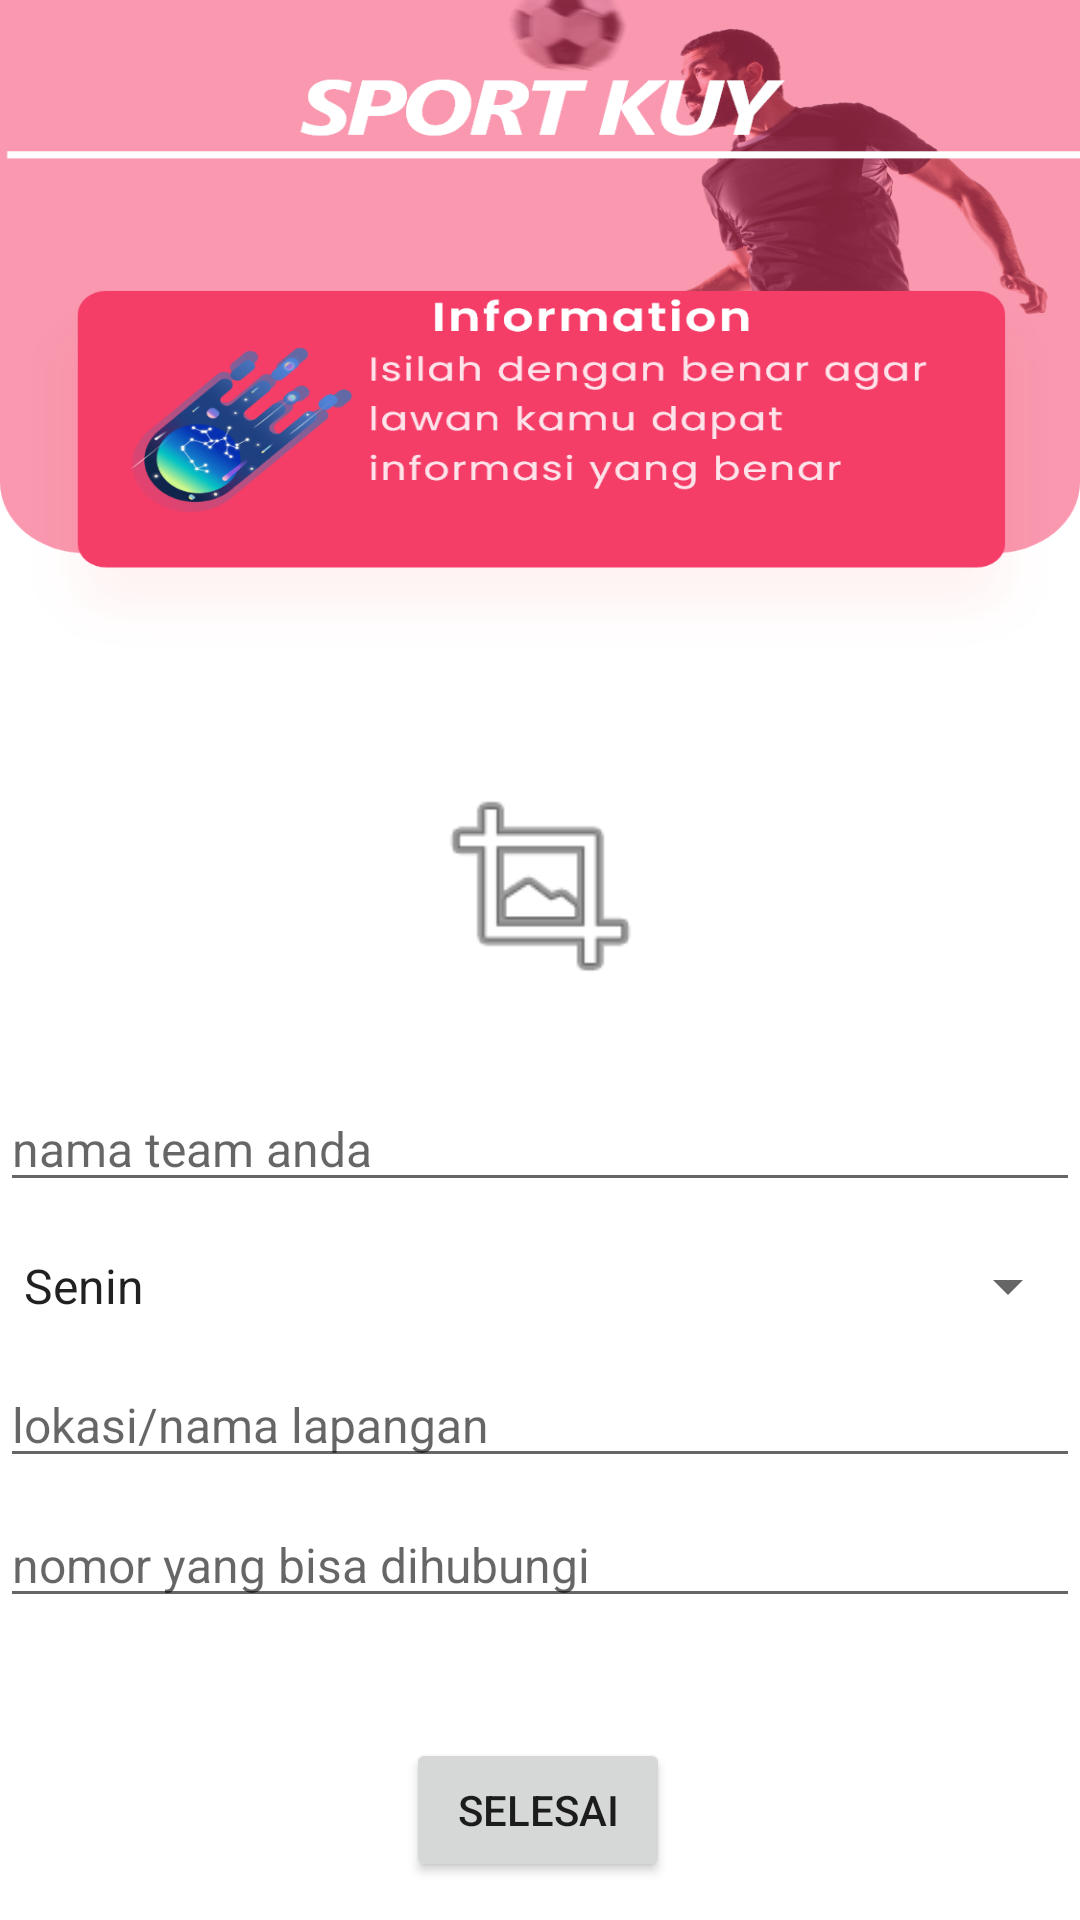

The Android layout XML behind this screen, and the referenced resources:
<!-- AndroidManifest.xml: application theme Theme.Sportkuy -->
<!-- res/layout/activity_formlatihbola.xml -->
<?xml version="1.0" encoding="utf-8"?>
<androidx.constraintlayout.widget.ConstraintLayout xmlns:android="http://schemas.android.com/apk/res/android"
    xmlns:app="http://schemas.android.com/apk/res-auto"
    xmlns:tools="http://schemas.android.com/tools"
    android:layout_width="match_parent"
    android:layout_height="match_parent"
    android:background="@drawable/posting"
    tools:context=".carilawanbola.Formlatihbola">

    <ImageView
        android:id="@+id/imagelatih1"
        android:layout_width="157dp"
        android:layout_height="78dp"
        android:layout_marginStart="120dp"
        android:layout_marginLeft="120dp"
        android:layout_marginTop="256dp"
        android:layout_marginEnd="120dp"
        android:layout_marginRight="120dp"
        app:layout_constraintEnd_toEndOf="parent"
        app:layout_constraintStart_toStartOf="parent"
        app:layout_constraintTop_toTopOf="parent"
        app:srcCompat="@android:drawable/ic_menu_crop" />

    <EditText
        android:id="@+id/namatimanda1"
        android:layout_width="match_parent"
        android:layout_height="wrap_content"
        android:layout_marginTop="28dp"
        android:ems="10"
        android:inputType="textPersonName"
        android:hint="nama team anda"
        android:textSize="16dp"
        app:layout_constraintEnd_toEndOf="parent"
        app:layout_constraintHorizontal_bias="0.497"
        app:layout_constraintStart_toStartOf="parent"
        app:layout_constraintTop_toBottomOf="@+id/imagelatih1" />

    <Spinner
        android:id="@+id/spinnerlokasi1"
        android:layout_width="match_parent"
        android:layout_height="wrap_content"
        android:layout_marginTop="16dp"
        android:entries="@array/yuda"
        app:layout_constraintEnd_toEndOf="parent"
        app:layout_constraintHorizontal_bias="0.0"
        app:layout_constraintStart_toStartOf="parent"
        app:layout_constraintTop_toBottomOf="@+id/namatimanda1" />



    <EditText
        android:id="@+id/jumlahanggotaanda1"
        android:layout_width="match_parent"
        android:layout_height="36dp"
        android:layout_marginTop="16dp"
        android:hint="lokasi/nama lapangan"
        android:textSize="16dp"
        app:layout_constraintEnd_toEndOf="parent"
        app:layout_constraintHorizontal_bias="0.0"
        app:layout_constraintStart_toStartOf="parent"
        app:layout_constraintTop_toBottomOf="@+id/spinnerlokasi1" />

    <EditText
        android:id="@+id/nohpanda1"
        android:layout_width="match_parent"
        android:layout_height="wrap_content"
        android:layout_marginTop="8dp"
        android:ems="10"
        android:inputType="number"
        android:hint="nomor yang bisa dihubungi"
        android:textSize="16dp"
        app:layout_constraintEnd_toEndOf="parent"
        app:layout_constraintHorizontal_bias="0.0"
        app:layout_constraintStart_toStartOf="parent"
        app:layout_constraintTop_toBottomOf="@+id/jumlahanggotaanda1" />

    <Button
        android:id="@+id/post1"
        android:layout_width="wrap_content"
        android:layout_height="wrap_content"
        android:layout_marginTop="40dp"
        android:text="selesai"
        app:layout_constraintEnd_toEndOf="parent"
        app:layout_constraintHorizontal_bias="0.498"
        app:layout_constraintStart_toStartOf="parent"
        app:layout_constraintTop_toBottomOf="@+id/nohpanda1" />

</androidx.constraintlayout.widget.ConstraintLayout>
<!-- resources referenced by this layout -->
<resources>
  <string-array name="yuda">
          <item>Senin</item>
          <item>Selasa</item>
          <item>Rabu</item>
          <item>Kamis</item>
          <item>Jumat</item>
          <item>Sabtu</item>
          <item>Minggu</item>
      </string-array>
  <!-- drawable posting: png bitmap (drawable-hdpi, 85101 bytes) -->
  <style name="Theme.Sportkuy" parent="Theme.MaterialComponents.DayNight.NoActionBar">
          
          <item name="colorPrimary">@color/purple_500</item>
          <item name="colorPrimaryVariant">@color/purple_700</item>
          <item name="colorOnPrimary">@color/white</item>
          
          <item name="colorSecondary">@color/teal_200</item>
          <item name="colorSecondaryVariant">@color/teal_700</item>
          <item name="colorOnSecondary">@color/black</item>
          
          <item name="android:statusBarColor" tools:targetApi="l">?attr/colorPrimaryVariant</item>
          
      </style>
  <color name="purple_500">#FF6200EE</color>
  <color name="purple_700">#F43E68</color>
  <color name="white">#FFFFFFFF</color>
  <color name="teal_200">#FF03DAC5</color>
  <color name="teal_700">#FF018786</color>
  <color name="black">#FF000000</color>
</resources>
